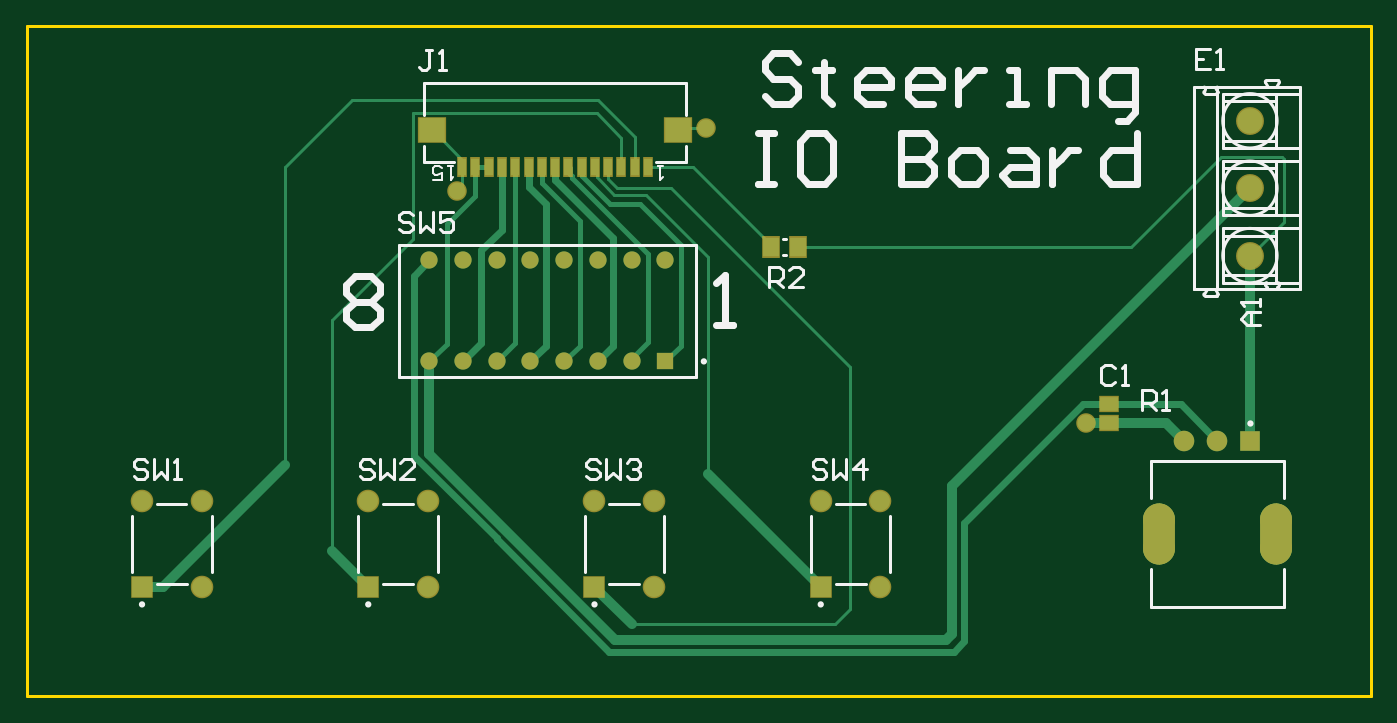
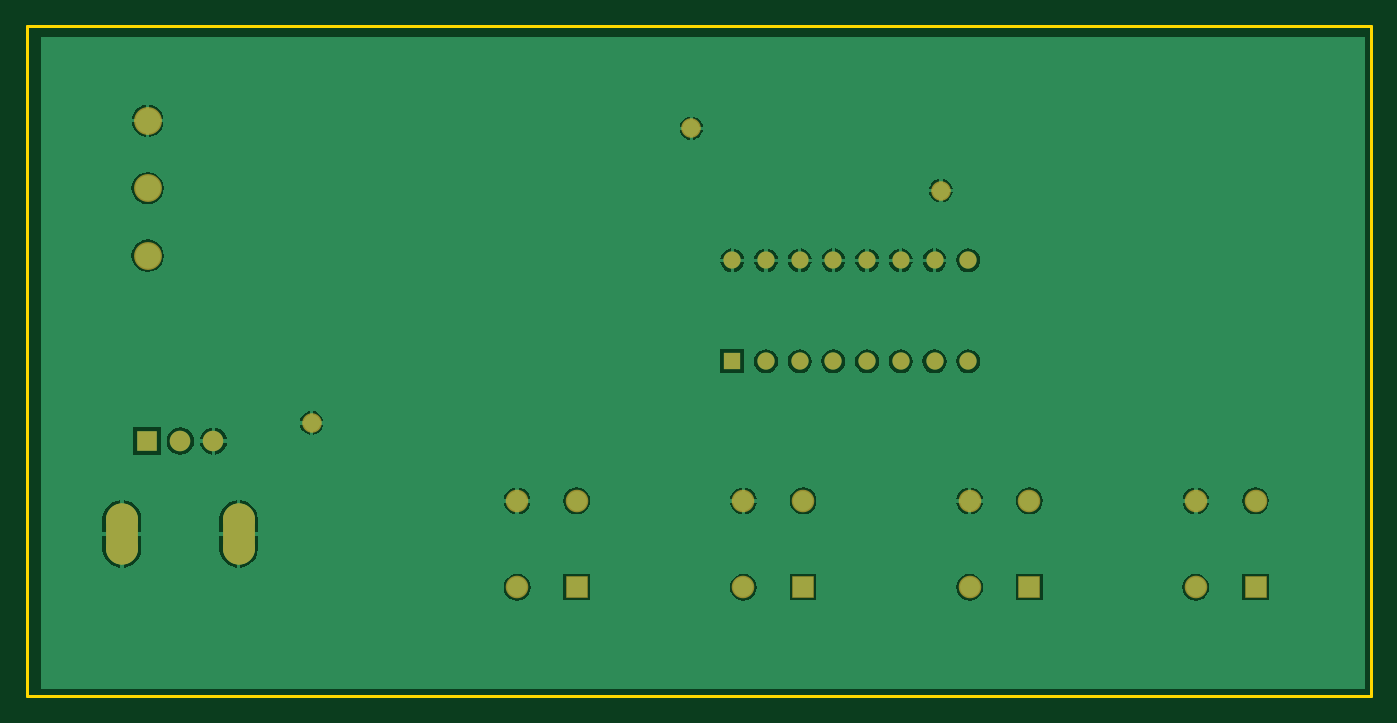
Circuit board: 9 layer files. Board 101.3 x 50.5 mm.
- bottom_copper: Debug MCU.GBL (23616 bytes)
- paste: Debug MCU.GBP (268 bytes)
- bottom_mask: Debug MCU.GBS (1707 bytes)
- outline: Debug MCU.GKO (394 bytes)
- outline: Debug MCU.GM1 (273 bytes)
- top_copper: Debug MCU.GTL (5563 bytes)
- top_silk: Debug MCU.GTO (9208 bytes)
- paste: Debug MCU.GTP (781 bytes)
- top_mask: Debug MCU.GTS (2215 bytes)

=== bottom_copper: Debug MCU.GBL (23616 bytes, source omitted) ===
=== paste: Debug MCU.GBP ===
G04*
G04 #@! TF.GenerationSoftware,Altium Limited,Altium Designer,20.1.12 (249)*
G04*
G04 Layer_Color=128*
%FSLAX25Y25*%
%MOIN*%
G70*
G04*
G04 #@! TF.SameCoordinates,7D01FC5B-E23C-4C92-B969-1582809840FB*
G04*
G04*
G04 #@! TF.FilePolarity,Positive*
G04*
G01*
G75*
M02*

=== bottom_mask: Debug MCU.GBS ===
G04*
G04 #@! TF.GenerationSoftware,Altium Limited,Altium Designer,20.1.12 (249)*
G04*
G04 Layer_Color=16711935*
%FSLAX25Y25*%
%MOIN*%
G70*
G04*
G04 #@! TF.SameCoordinates,7D01FC5B-E23C-4C92-B969-1582809840FB*
G04*
G04*
G04 #@! TF.FilePolarity,Negative*
G04*
G01*
G75*
%ADD23C,0.06102*%
%ADD24R,0.06102X0.06102*%
G04:AMPARAMS|DCode=25|XSize=94.49mil|YSize=181.1mil|CornerRadius=47.24mil|HoleSize=0mil|Usage=FLASHONLY|Rotation=180.000|XOffset=0mil|YOffset=0mil|HoleType=Round|Shape=RoundedRectangle|*
%AMROUNDEDRECTD25*
21,1,0.09449,0.08661,0,0,180.0*
21,1,0.00000,0.18110,0,0,180.0*
1,1,0.09449,0.00000,0.04331*
1,1,0.09449,0.00000,0.04331*
1,1,0.09449,0.00000,-0.04331*
1,1,0.09449,0.00000,-0.04331*
%
%ADD25ROUNDEDRECTD25*%
%ADD26C,0.08280*%
%ADD27R,0.06706X0.06706*%
%ADD28C,0.06706*%
%ADD29C,0.05118*%
%ADD30R,0.05118X0.05118*%
%ADD31C,0.05800*%
D23*
X444157Y176459D02*
D03*
X454000D02*
D03*
D24*
X463843D02*
D03*
D25*
X436677Y148900D02*
D03*
X471323D02*
D03*
D26*
X463700Y271500D02*
D03*
Y251500D02*
D03*
Y231500D02*
D03*
D27*
X134942Y133105D02*
D03*
X202075D02*
D03*
X269208D02*
D03*
X336342D02*
D03*
D28*
X152658D02*
D03*
Y158695D02*
D03*
X134942D02*
D03*
X219792Y133105D02*
D03*
Y158695D02*
D03*
X202075D02*
D03*
X286925Y133105D02*
D03*
Y158695D02*
D03*
X269208D02*
D03*
X354058Y133105D02*
D03*
Y158695D02*
D03*
X336342D02*
D03*
D29*
X290200Y230100D02*
D03*
X280200D02*
D03*
X270200D02*
D03*
X260200D02*
D03*
X250200D02*
D03*
X240200D02*
D03*
X230200D02*
D03*
X220200D02*
D03*
Y200100D02*
D03*
X230200D02*
D03*
X240200D02*
D03*
X250200D02*
D03*
X260200D02*
D03*
X270200D02*
D03*
X280200D02*
D03*
D30*
X290200D02*
D03*
D31*
X228300Y250800D02*
D03*
X415000Y181844D02*
D03*
X302400Y269300D02*
D03*
M02*

=== outline: Debug MCU.GKO ===
G04*
G04 #@! TF.GenerationSoftware,Altium Limited,Altium Designer,20.1.12 (249)*
G04*
G04 Layer_Color=16711935*
%FSLAX25Y25*%
%MOIN*%
G70*
G04*
G04 #@! TF.SameCoordinates,7D01FC5B-E23C-4C92-B969-1582809840FB*
G04*
G04*
G04 #@! TF.FilePolarity,Positive*
G04*
G01*
G75*
%ADD12C,0.01000*%
D12*
X100700Y100700D02*
Y299700D01*
X499600D01*
Y100700D02*
Y299700D01*
X100700Y100700D02*
X499600D01*
M02*

=== outline: Debug MCU.GM1 ===
G04*
G04 #@! TF.GenerationSoftware,Altium Limited,Altium Designer,20.1.12 (249)*
G04*
G04 Layer_Color=16711935*
%FSLAX25Y25*%
%MOIN*%
G70*
G04*
G04 #@! TF.SameCoordinates,7D01FC5B-E23C-4C92-B969-1582809840FB*
G04*
G04*
G04 #@! TF.FilePolarity,Positive*
G04*
G01*
G75*
M02*

=== top_copper: Debug MCU.GTL ===
G04*
G04 #@! TF.GenerationSoftware,Altium Limited,Altium Designer,20.1.12 (249)*
G04*
G04 Layer_Physical_Order=1*
G04 Layer_Color=255*
%FSLAX25Y25*%
%MOIN*%
G70*
G04*
G04 #@! TF.SameCoordinates,7D01FC5B-E23C-4C92-B969-1582809840FB*
G04*
G04*
G04 #@! TF.FilePolarity,Positive*
G04*
G01*
G75*
%ADD12C,0.01000*%
%ADD13C,0.02000*%
%ADD15R,0.04724X0.05709*%
%ADD16R,0.05315X0.04331*%
%ADD17R,0.02362X0.05118*%
%ADD18R,0.07874X0.07087*%
%ADD23C,0.06102*%
%ADD24R,0.06102X0.06102*%
G04:AMPARAMS|DCode=25|XSize=94.49mil|YSize=181.1mil|CornerRadius=47.24mil|HoleSize=0mil|Usage=FLASHONLY|Rotation=180.000|XOffset=0mil|YOffset=0mil|HoleType=Round|Shape=RoundedRectangle|*
%AMROUNDEDRECTD25*
21,1,0.09449,0.08661,0,0,180.0*
21,1,0.00000,0.18110,0,0,180.0*
1,1,0.09449,0.00000,0.04331*
1,1,0.09449,0.00000,0.04331*
1,1,0.09449,0.00000,-0.04331*
1,1,0.09449,0.00000,-0.04331*
%
%ADD25ROUNDEDRECTD25*%
%ADD29C,0.05118*%
%ADD30R,0.05118X0.05118*%
%ADD32C,0.03000*%
%ADD33C,0.01500*%
%ADD34C,0.07480*%
%ADD35R,0.05906X0.05906*%
%ADD36C,0.05906*%
%ADD37C,0.05000*%
D12*
X281122Y257811D02*
Y266700D01*
X197381Y277681D02*
X270141D01*
X281122Y266700D01*
X215400Y273681D02*
X270004D01*
X277185Y266500D01*
Y257811D02*
Y266500D01*
X215400Y236500D02*
Y273681D01*
X455200Y260700D02*
X473214D01*
X463700Y231500D02*
X473800Y241600D01*
Y260114D01*
X473214Y260700D02*
X473800Y260114D01*
X329537Y234000D02*
X428500D01*
X455200Y260700D01*
X285059Y257811D02*
X298344D01*
X321663Y234492D01*
Y234000D02*
Y234492D01*
X229941Y252441D02*
Y257811D01*
X228300Y250800D02*
X229941Y252441D01*
X340600Y122100D02*
X345000Y126500D01*
Y198400D01*
X280213Y122100D02*
X340600D01*
X291800Y251600D02*
X345000Y198400D01*
X177500Y169400D02*
Y257800D01*
X275100Y249600D02*
X284400D01*
X269992Y254708D02*
X275100Y249600D01*
X269311Y257811D02*
X269992Y257130D01*
Y254708D02*
Y257130D01*
X273248Y254280D02*
Y257811D01*
X275928Y251600D02*
X291800D01*
X273248Y254280D02*
X275928Y251600D01*
X294114Y268638D02*
X294776Y269300D01*
X302400D01*
X229941Y257811D02*
Y259976D01*
X221280Y268638D02*
X229941Y259976D01*
X220886Y268638D02*
X221280D01*
X284400Y249600D02*
X302900Y231100D01*
Y166547D02*
Y231100D01*
X177500Y257800D02*
X197381Y277681D01*
X191400Y212500D02*
X215400Y236500D01*
X191400Y143780D02*
Y212500D01*
D13*
X273600Y114000D02*
X375792D01*
X240200Y147400D02*
Y147550D01*
Y147400D02*
X273600Y114000D01*
X215641Y172109D02*
X240200Y147550D01*
X215641Y172109D02*
Y225541D01*
X375792Y114000D02*
X378900Y117108D01*
Y152108D02*
X414148Y187356D01*
X378900Y117108D02*
Y152108D01*
X422000Y187356D02*
X443103D01*
X414148D02*
X422000D01*
X215641Y225541D02*
X220200Y230100D01*
X443103Y187356D02*
X454000Y176459D01*
X257500Y257811D02*
X257536Y257775D01*
Y253864D02*
Y257775D01*
Y253864D02*
X274759Y236641D01*
Y204659D02*
Y236641D01*
X270200Y200100D02*
X274759Y204659D01*
X250200Y200100D02*
X254759Y204659D01*
Y246841D01*
X249626Y251974D02*
X254759Y246841D01*
X249626Y251974D02*
Y257811D01*
X230200Y200100D02*
X235641Y205541D01*
Y233041D01*
X241752Y239152D01*
Y257811D01*
D15*
X321663Y234000D02*
D03*
X329537D02*
D03*
D16*
X422000Y187356D02*
D03*
Y181844D02*
D03*
D17*
X229941Y257811D02*
D03*
X233878D02*
D03*
X245689D02*
D03*
X249626D02*
D03*
X269311D02*
D03*
X273248D02*
D03*
X277185D02*
D03*
X281122D02*
D03*
X285059D02*
D03*
X265374D02*
D03*
X261437D02*
D03*
X257500D02*
D03*
X253563D02*
D03*
X241752D02*
D03*
X237815D02*
D03*
D18*
X294114Y268638D02*
D03*
X220886D02*
D03*
D23*
X444157Y176459D02*
D03*
X454000D02*
D03*
D24*
X463843D02*
D03*
D25*
X436677Y148900D02*
D03*
X471323D02*
D03*
D29*
X290200Y230100D02*
D03*
X280200D02*
D03*
X270200D02*
D03*
X260200D02*
D03*
X250200D02*
D03*
X240200D02*
D03*
X230200D02*
D03*
X220200D02*
D03*
Y200100D02*
D03*
X230200D02*
D03*
X240200D02*
D03*
X250200D02*
D03*
X260200D02*
D03*
X270200D02*
D03*
X280200D02*
D03*
D30*
X290200D02*
D03*
D32*
X375400Y119257D02*
Y163200D01*
X463700Y251500D01*
X220200Y172500D02*
Y200100D01*
X275200Y117500D02*
X373643D01*
X220200Y172500D02*
X275200Y117500D01*
X373643D02*
X375400Y119257D01*
X269208Y133105D02*
X280213Y122100D01*
X134942Y133105D02*
X141205D01*
X177500Y169400D01*
X422000Y181844D02*
X438772D01*
X415000D02*
X422000D01*
X438772D02*
X444157Y176459D01*
X463700Y204143D02*
Y231500D01*
Y204143D02*
X463843Y204000D01*
Y176459D02*
Y204000D01*
X302900Y166547D02*
X336342Y133105D01*
X191400Y143780D02*
X202075Y133105D01*
D33*
X265374Y255180D02*
X273862Y246692D01*
X262443Y254527D02*
Y255123D01*
X265374Y255180D02*
Y257811D01*
X285136Y205906D02*
Y231834D01*
X262443Y254527D02*
X285136Y231834D01*
X273862Y246692D02*
X282596D01*
X261868Y255698D02*
Y257380D01*
Y255698D02*
X262443Y255123D01*
X261437Y257811D02*
X261868Y257380D01*
X280200Y200970D02*
X285136Y205906D01*
X280200Y200100D02*
Y200970D01*
X233878Y249178D02*
Y257811D01*
X225496Y240796D02*
X233878Y249178D01*
Y257811D02*
X237815D01*
X220200Y200100D02*
X225496Y205396D01*
Y240796D01*
X260200Y200100D02*
X264800Y204700D01*
Y241700D01*
X253563Y252937D02*
X264800Y241700D01*
X253563Y252937D02*
Y257811D01*
X240200Y200100D02*
X245689Y205589D01*
Y257811D01*
X290200Y200100D02*
X294759Y204659D01*
Y234528D01*
X282596Y246692D02*
X294759Y234528D01*
D34*
X463700Y271500D02*
D03*
Y251500D02*
D03*
Y231500D02*
D03*
D35*
X134942Y133105D02*
D03*
X202075D02*
D03*
X269208D02*
D03*
X336342D02*
D03*
D36*
X152658D02*
D03*
Y158695D02*
D03*
X134942D02*
D03*
X219792Y133105D02*
D03*
Y158695D02*
D03*
X202075D02*
D03*
X286925Y133105D02*
D03*
Y158695D02*
D03*
X269208D02*
D03*
X354058Y133105D02*
D03*
Y158695D02*
D03*
X336342D02*
D03*
D37*
X228300Y250800D02*
D03*
X415000Y181844D02*
D03*
X302400Y269300D02*
D03*
M02*

=== top_silk: Debug MCU.GTO (9208 bytes, source omitted) ===
=== paste: Debug MCU.GTP ===
G04*
G04 #@! TF.GenerationSoftware,Altium Limited,Altium Designer,20.1.12 (249)*
G04*
G04 Layer_Color=8421504*
%FSLAX25Y25*%
%MOIN*%
G70*
G04*
G04 #@! TF.SameCoordinates,7D01FC5B-E23C-4C92-B969-1582809840FB*
G04*
G04*
G04 #@! TF.FilePolarity,Positive*
G04*
G01*
G75*
%ADD15R,0.04724X0.05709*%
%ADD16R,0.05315X0.04331*%
%ADD17R,0.02362X0.05118*%
%ADD18R,0.07874X0.07087*%
D15*
X321663Y234000D02*
D03*
X329537D02*
D03*
D16*
X422000Y187356D02*
D03*
Y181844D02*
D03*
D17*
X229941Y257811D02*
D03*
X233878D02*
D03*
X245689D02*
D03*
X249626D02*
D03*
X269311D02*
D03*
X273248D02*
D03*
X277185D02*
D03*
X281122D02*
D03*
X285059D02*
D03*
X265374D02*
D03*
X261437D02*
D03*
X257500D02*
D03*
X253563D02*
D03*
X241752D02*
D03*
X237815D02*
D03*
D18*
X294114Y268638D02*
D03*
X220886D02*
D03*
M02*

=== top_mask: Debug MCU.GTS ===
G04*
G04 #@! TF.GenerationSoftware,Altium Limited,Altium Designer,20.1.12 (249)*
G04*
G04 Layer_Color=8388736*
%FSLAX25Y25*%
%MOIN*%
G70*
G04*
G04 #@! TF.SameCoordinates,7D01FC5B-E23C-4C92-B969-1582809840FB*
G04*
G04*
G04 #@! TF.FilePolarity,Negative*
G04*
G01*
G75*
%ADD19R,0.05524X0.06509*%
%ADD20R,0.06115X0.05131*%
%ADD21R,0.03162X0.05918*%
%ADD22R,0.08674X0.07887*%
%ADD23C,0.06102*%
%ADD24R,0.06102X0.06102*%
G04:AMPARAMS|DCode=25|XSize=94.49mil|YSize=181.1mil|CornerRadius=47.24mil|HoleSize=0mil|Usage=FLASHONLY|Rotation=180.000|XOffset=0mil|YOffset=0mil|HoleType=Round|Shape=RoundedRectangle|*
%AMROUNDEDRECTD25*
21,1,0.09449,0.08661,0,0,180.0*
21,1,0.00000,0.18110,0,0,180.0*
1,1,0.09449,0.00000,0.04331*
1,1,0.09449,0.00000,0.04331*
1,1,0.09449,0.00000,-0.04331*
1,1,0.09449,0.00000,-0.04331*
%
%ADD25ROUNDEDRECTD25*%
%ADD26C,0.08280*%
%ADD27R,0.06706X0.06706*%
%ADD28C,0.06706*%
%ADD29C,0.05118*%
%ADD30R,0.05118X0.05118*%
%ADD31C,0.05800*%
D19*
X321663Y234000D02*
D03*
X329537D02*
D03*
D20*
X422000Y187356D02*
D03*
Y181844D02*
D03*
D21*
X229941Y257811D02*
D03*
X233878D02*
D03*
X245689D02*
D03*
X249626D02*
D03*
X269311D02*
D03*
X273248D02*
D03*
X277185D02*
D03*
X281122D02*
D03*
X285059D02*
D03*
X265374D02*
D03*
X261437D02*
D03*
X257500D02*
D03*
X253563D02*
D03*
X241752D02*
D03*
X237815D02*
D03*
D22*
X294114Y268638D02*
D03*
X220886D02*
D03*
D23*
X444157Y176459D02*
D03*
X454000D02*
D03*
D24*
X463843D02*
D03*
D25*
X436677Y148900D02*
D03*
X471323D02*
D03*
D26*
X463700Y271500D02*
D03*
Y251500D02*
D03*
Y231500D02*
D03*
D27*
X134942Y133105D02*
D03*
X202075D02*
D03*
X269208D02*
D03*
X336342D02*
D03*
D28*
X152658D02*
D03*
Y158695D02*
D03*
X134942D02*
D03*
X219792Y133105D02*
D03*
Y158695D02*
D03*
X202075D02*
D03*
X286925Y133105D02*
D03*
Y158695D02*
D03*
X269208D02*
D03*
X354058Y133105D02*
D03*
Y158695D02*
D03*
X336342D02*
D03*
D29*
X290200Y230100D02*
D03*
X280200D02*
D03*
X270200D02*
D03*
X260200D02*
D03*
X250200D02*
D03*
X240200D02*
D03*
X230200D02*
D03*
X220200D02*
D03*
Y200100D02*
D03*
X230200D02*
D03*
X240200D02*
D03*
X250200D02*
D03*
X260200D02*
D03*
X270200D02*
D03*
X280200D02*
D03*
D30*
X290200D02*
D03*
D31*
X228300Y250800D02*
D03*
X415000Y181844D02*
D03*
X302400Y269300D02*
D03*
M02*

